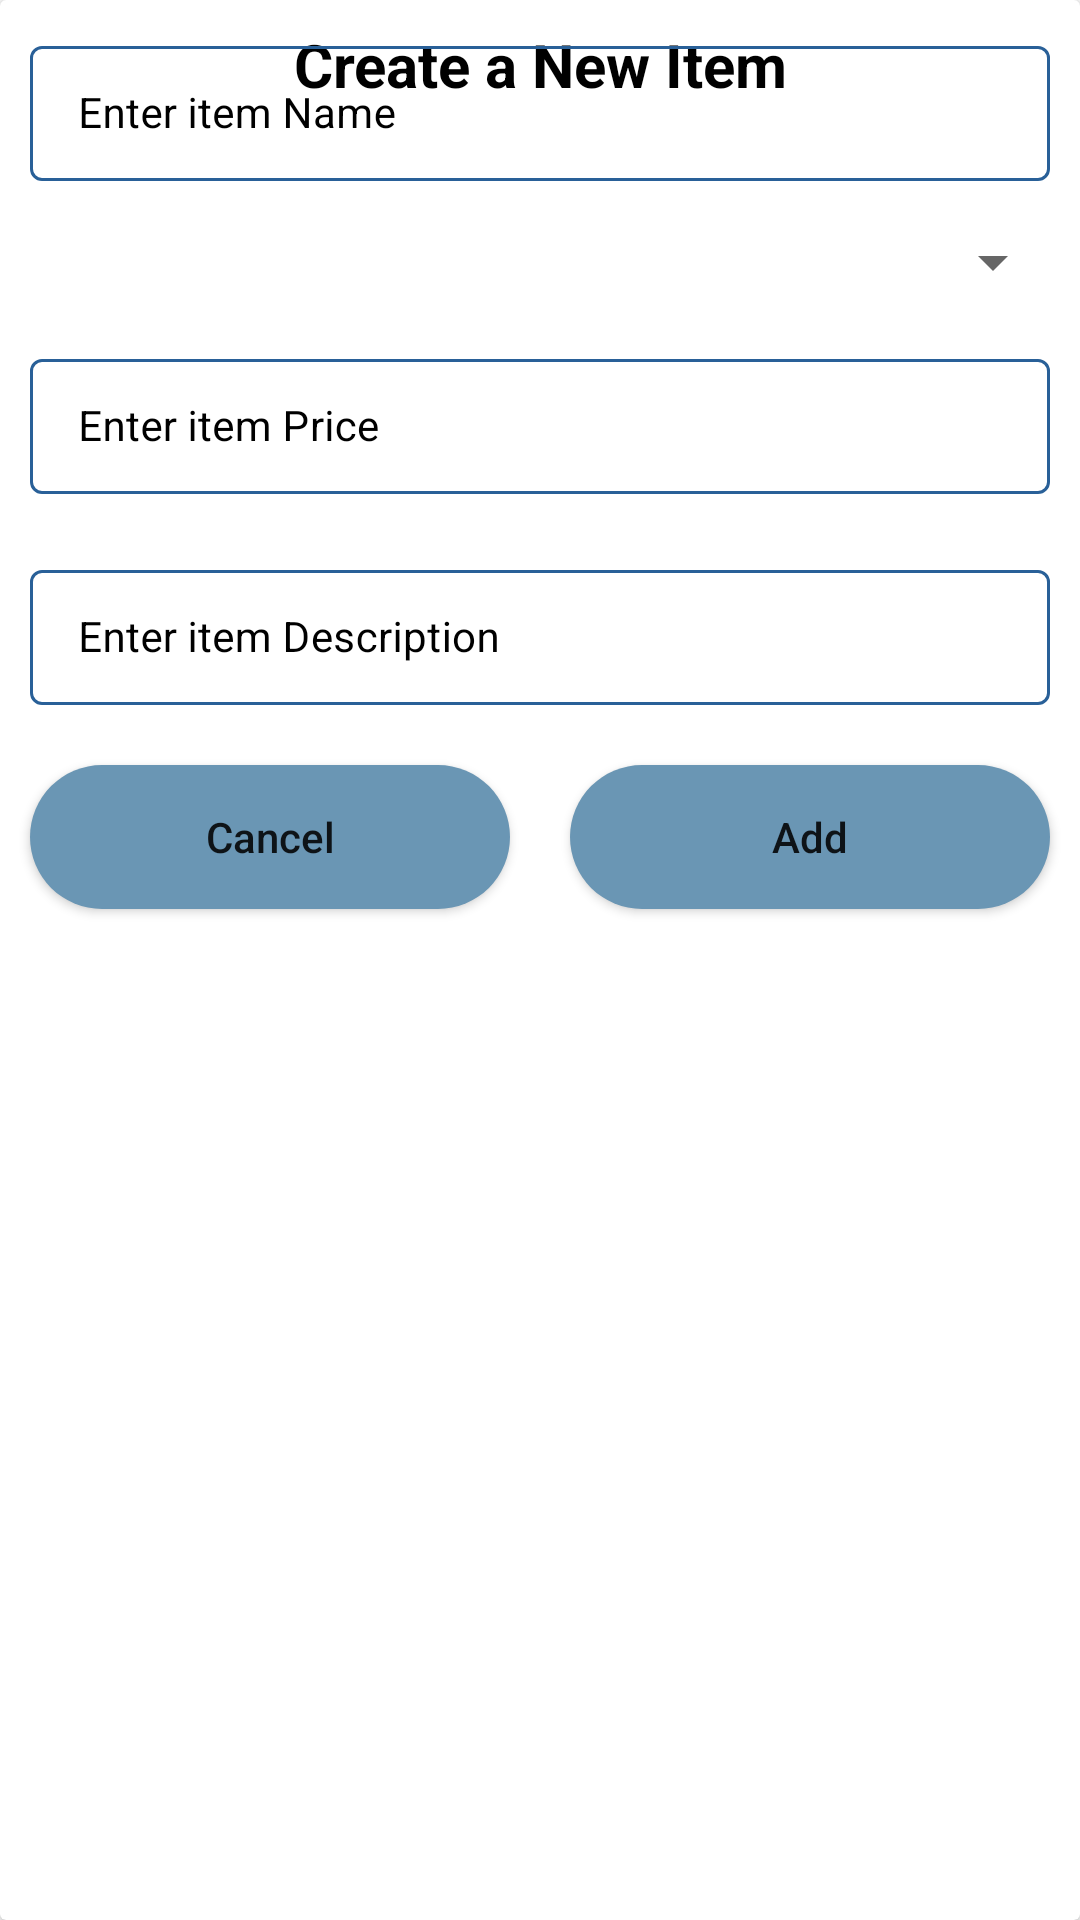

Produce the Android XML layout that renders to this screen, including the resource entries it uses.
<!-- AndroidManifest.xml: application theme Theme.AreebaShoppingApp -->
<!-- res/layout/shopping_add_dialog.xml -->
<?xml version="1.0" encoding="utf-8"?>
<androidx.cardview.widget.CardView xmlns:android="http://schemas.android.com/apk/res/android"
    android:layout_width="match_parent"
    android:layout_height="wrap_content"
    xmlns:app="http://schemas.android.com/apk/res-auto"
    android:layout_gravity="center">

    <RelativeLayout
        android:layout_width="match_parent"
        android:layout_height="wrap_content"
        android:background="@color/blue_shade_1"
        ></RelativeLayout>
    <TextView
        android:layout_width="match_parent"
        android:layout_height="wrap_content"
        android:text="Create a New Item"
        android:textAllCaps="false"
        android:textAlignment="center"
        android:gravity="center"
        android:textColor="@color/black"
        android:textStyle="bold"
        android:textSize="20sp"
        android:padding="4dp"
        android:layout_margin="4dp"
        android:id="@+id/idTVHeading"
        />
    <LinearLayout
        android:layout_width="match_parent"
        android:layout_height="wrap_content"
        android:orientation="vertical"
        android:layout_below ="@+id/idTVHeading"
        >
        <com.google.android.material.textfield.TextInputLayout
            android:layout_width="match_parent"
            android:layout_height="wrap_content"
            style="@style/TextInputEditTextTheme"
            android:layout_margin="5dp"
            android:hint="Enter item Name"
            android:padding="5dp"
            android:textColorHint="@color/black"
            app:hintTextColor="@color/black">

            <com.google.android.material.textfield.TextInputEditText
                android:layout_width="match_parent"
                android:layout_height="wrap_content"
                android:id="@+id/idEditItemName"
                android:inputType="text"
                android:textColor="@color/black"
                android:textColorHint="@color/black"
                android:textSize="14sp"/>

        </com.google.android.material.textfield.TextInputLayout>

        <Spinner
            android:id="@+id/category_spinner"
            android:layout_width="match_parent"
            android:layout_height="wrap_content"
            android:padding="5dp"
            android:layout_margin="5dp"
            android:textColorHint="@color/black"
            app:hintTextColor="@color/black"
            />

        <com.google.android.material.textfield.TextInputLayout
            android:layout_width="match_parent"
            android:layout_height="wrap_content"
            style="@style/TextInputEditTextTheme"
            android:layout_margin="5dp"
            android:hint="Enter item Price"
            android:padding="5dp"
            android:textColorHint="@color/black"
            app:hintTextColor="@color/black">

            <com.google.android.material.textfield.TextInputEditText
                android:layout_width="match_parent"
                android:layout_height="wrap_content"
                android:id="@+id/idEditItemPrice"
                android:inputType="number"
                android:textColor="@color/black"
                android:textColorHint="@color/black"
                android:textSize="14sp"/>

        </com.google.android.material.textfield.TextInputLayout>
        <com.google.android.material.textfield.TextInputLayout
            android:layout_width="match_parent"
            android:layout_height="wrap_content"
            style="@style/TextInputEditTextTheme"
            android:layout_margin="5dp"
            android:hint="Enter item Description"
            android:padding="5dp"
            android:textColorHint="@color/black"
            app:hintTextColor="@color/black">

            <com.google.android.material.textfield.TextInputEditText
                android:layout_width="match_parent"
                android:layout_height="wrap_content"
                android:id="@+id/idEditItemDescription"
                android:inputType="text"
                android:textColor="@color/black"
                android:textColorHint="@color/black"
                android:textSize="14sp"/>

        </com.google.android.material.textfield.TextInputLayout>



<LinearLayout
    android:layout_width="match_parent"
    android:layout_height="wrap_content"
    android:orientation="horizontal"
    android:weightSum="2">

<Button
    android:layout_width="10dp"
    android:layout_height="wrap_content"
    android:layout_weight="1"
    android:layout_margin="10dp"
    android:id="@+id/idBtnCancel"
    android:text="Cancel"
    android:background="@drawable/custom_btn_back"
    android:textAllCaps="false"
/>
    <Button
        android:layout_width="10dp"
        android:layout_height="wrap_content"
        android:layout_weight="1"
        android:layout_margin="10dp"
        android:id="@+id/idBtnADDItems"
        android:text="Add"
        android:background="@drawable/custom_btn_back"
        android:textAllCaps="false"
        />

</LinearLayout>

    </LinearLayout>

</androidx.cardview.widget.CardView>
<!-- resources referenced by this layout -->
<resources>
  <color name="black">#FF000000</color>
  <color name="blue_shade_1"> #30A3F1</color>
  <!-- drawable custom_btn_back (drawable) -->
  <?xml version="1.0" encoding="utf-8"?>
  <shape android:shape="rectangle" xmlns:android="http://schemas.android.com/apk/res/android">
  
      <corners android:radius="28dp"/>
      <solid android:color="@color/blue_shade_2"
          />
  
  
  
  </shape>
  <style name="TextInputEditTextTheme" parent="Widget.MaterialComponents.TextInputLayout.OutlinedBox.Dense">
  
          <item name="boxStrokeColor">#296098</item>
          <item name="boxStrokeWidth">1dp</item>
      </style>
  <style name="Theme.AreebaShoppingApp" parent="Theme.MaterialComponents.DayNight.DarkActionBar">
          
          <item name="colorPrimary">@color/purple_500</item>
          <item name="colorPrimaryVariant">@color/purple_700</item>
          <item name="colorOnPrimary">@color/white</item>
          
          <item name="colorSecondary">@color/teal_200</item>
          <item name="colorSecondaryVariant">@color/teal_700</item>
          <item name="colorOnSecondary">@color/black</item>
          
          <item name="android:statusBarColor" tools:targetApi="l">?attr/colorPrimaryVariant</item>
          
      </style>
  <color name="blue_shade_2"> #6A96B4</color>
  <color name="purple_500">#296098</color>
  <color name="purple_700">#296098</color>
  <color name="white">#FFFFFFFF</color>
  <color name="teal_200">#FF03DAC5</color>
  <color name="teal_700">#FF018786</color>
</resources>
